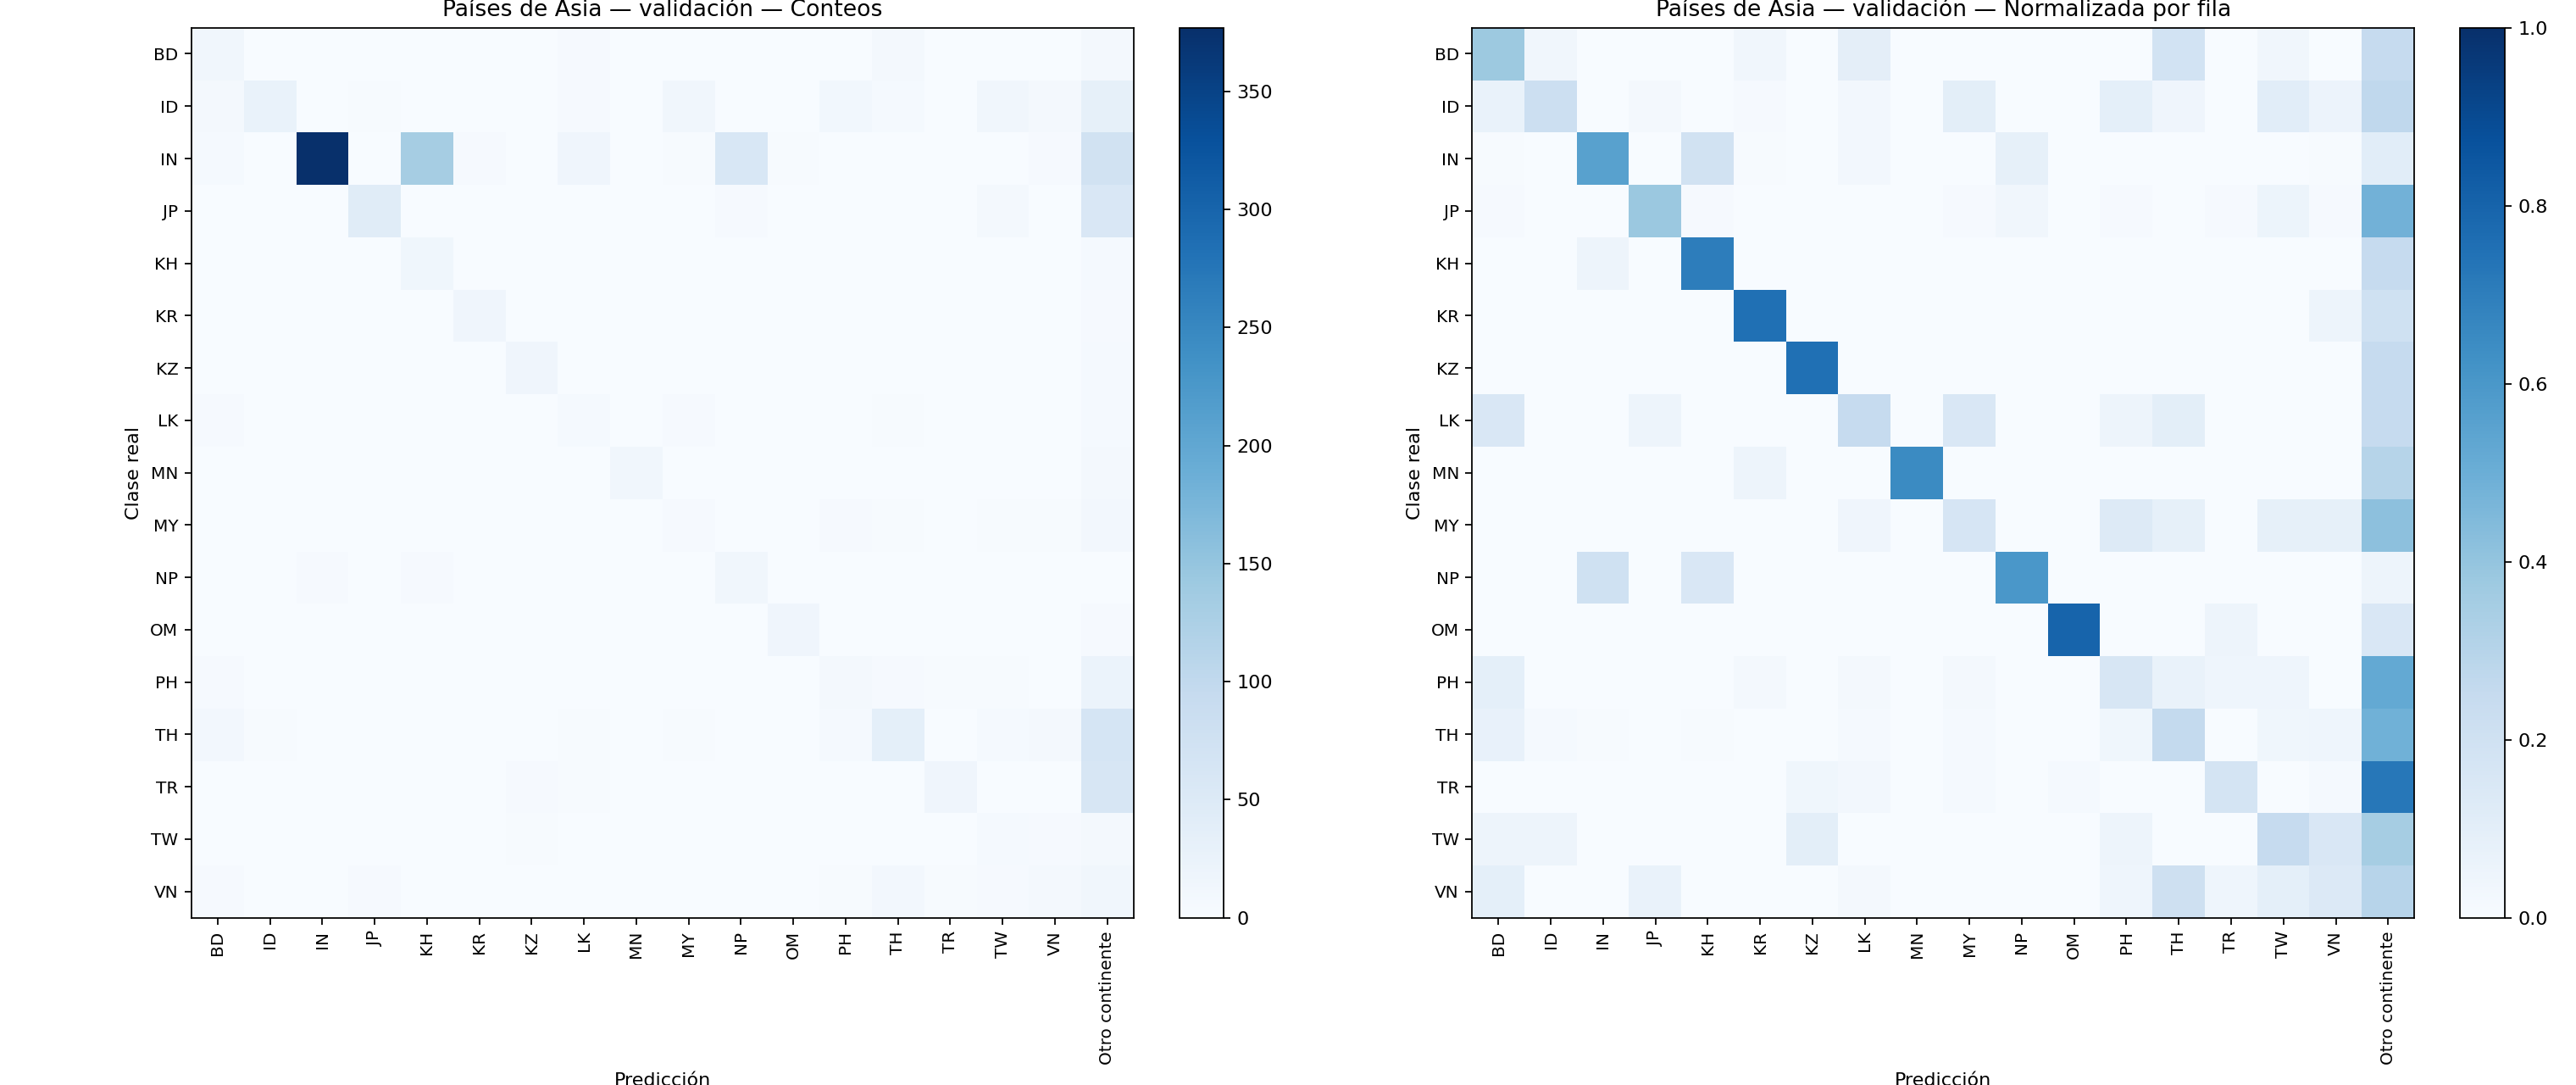

The file beside this chart, header and first rows:
pais_real, BD, ID, IN, JP, KH, KR, KZ, LK, MN, MY, NP, OM, PH, TH, TR, TW, VN, Otro continente
BD, 12, 1, 0, 0, 0, 1, 0, 3, 0, 0, 0, 0, 0, 6, 0, 1, 0, 8
ID, 8, 26, 0, 2, 0, 1, 0, 3, 0, 12, 0, 0, 11, 5, 0, 13, 7, 32
IN, 5, 0, 377, 1, 132, 3, 0, 16, 0, 2, 58, 2, 1, 1, 1, 1, 3, 73
JP, 1, 0, 0, 44, 1, 0, 0, 0, 0, 1, 4, 0, 1, 0, 1, 6, 1, 56
KH, 0, 0, 1, 0, 14, 0, 0, 0, 0, 0, 0, 0, 0, 0, 0, 0, 0, 5
KR, 0, 0, 0, 0, 0, 15, 0, 0, 0, 0, 0, 0, 0, 0, 0, 0, 1, 4
KZ, 0, 0, 0, 0, 0, 0, 15, 0, 0, 0, 0, 0, 0, 0, 0, 0, 0, 5
LK, 3, 0, 0, 1, 0, 0, 0, 5, 0, 3, 0, 0, 1, 2, 0, 0, 0, 5
MN, 0, 0, 0, 0, 0, 1, 0, 0, 13, 0, 0, 0, 0, 0, 0, 0, 0, 6
MY, 0, 0, 0, 0, 0, 0, 0, 1, 0, 4, 0, 0, 3, 2, 0, 2, 2, 10
NP, 0, 0, 4, 0, 3, 0, 0, 0, 0, 0, 12, 0, 0, 0, 0, 0, 0, 1
OM, 0, 0, 0, 0, 0, 0, 0, 0, 0, 0, 0, 16, 0, 0, 1, 0, 0, 3
PH, 4, 0, 0, 0, 0, 1, 0, 1, 0, 1, 0, 0, 7, 3, 2, 2, 0, 23
TH, 10, 2, 1, 0, 1, 0, 0, 2, 0, 2, 0, 0, 5, 34, 0, 5, 6, 64
TR, 0, 0, 0, 0, 0, 0, 3, 2, 0, 1, 0, 1, 0, 0, 15, 0, 1, 61
TW, 1, 1, 0, 0, 0, 0, 2, 0, 0, 0, 0, 0, 1, 0, 0, 5, 3, 7
VN, 4, 0, 0, 3, 0, 0, 0, 1, 0, 0, 0, 0, 2, 9, 2, 4, 6, 13
